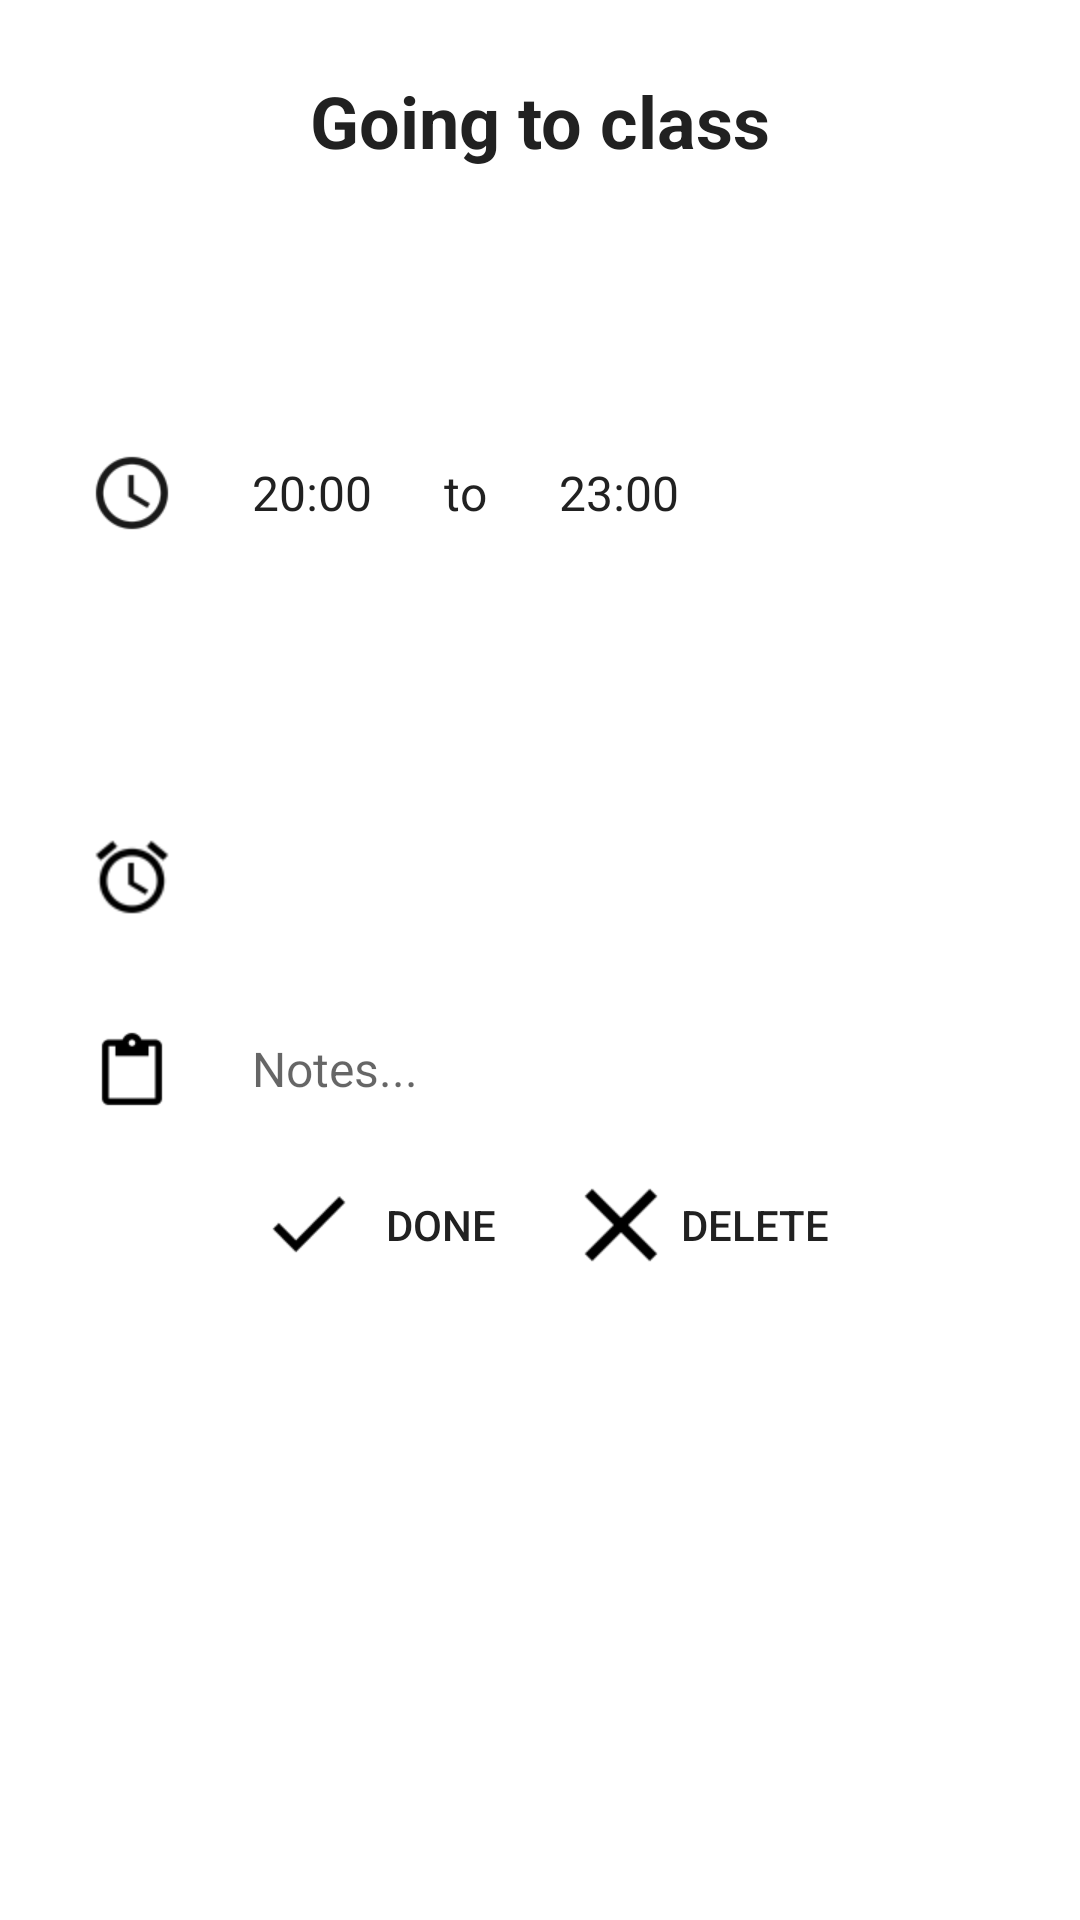

Layout XML and referenced resources for this Android screen:
<!-- AndroidManifest.xml: application theme AppTheme -->
<!-- res/layout/activity_reminder_info.xml -->
<?xml version="1.0" encoding="utf-8"?>
<RelativeLayout xmlns:android="http://schemas.android.com/apk/res/android"
    android:orientation="vertical" android:layout_width="match_parent"
    android:layout_height="match_parent"
    android:background="#ffffff"
    >
    <ScrollView
        android:layout_width="match_parent"
        android:layout_height="wrap_content"
        android:id="@+id/scrollView">
        <LinearLayout
            android:layout_width="match_parent"
            android:layout_height="wrap_content"
            android:orientation="vertical"
            android:padding="16dp"
            android:focusable="true">
            <TextView
                android:layout_width="match_parent"
                android:layout_height="wrap_content"
                android:id="@+id/reminderTitleText"
                android:text="Going to class"
                android:textStyle="bold"
                android:textSize="24dp"
                android:padding="8dp"
                android:gravity="center" />

            <LinearLayout
                android:orientation="horizontal"
                android:layout_width="match_parent"
                android:layout_height="wrap_content"
                android:layout_marginTop="8dp"
                android:gravity="center_vertical"
                android:padding="8dp">

                <ImageView
                    android:layout_width="40dp"
                    android:layout_height="40dp"
                    android:id="@+id/imageView"
                    android:src="@drawable/ic_date" />

                <TextView
                    android:layout_width="wrap_content"
                    android:layout_height="wrap_content"
                    android:id="@+id/dateText"
                    android:layout_weight="1"
                    android:layout_marginLeft="16dp"
                    android:textSize="16dp"
                    android:padding="4dp" />

            </LinearLayout>

            <LinearLayout
                android:orientation="horizontal"
                android:layout_width="match_parent"
                android:layout_height="wrap_content"
                android:layout_marginTop="8dp"
                android:gravity="center_vertical"
                android:padding="8dp"
                android:layout_gravity="center_horizontal">

                <ImageView
                    android:layout_width="40dp"
                    android:layout_height="40dp"
                    android:id="@+id/imageView2"
                    android:src="@drawable/ic_time" />

                <LinearLayout
                    android:layout_width="match_parent"
                    android:layout_height="match_parent"
                    android:gravity="center_vertical"
                    android:orientation="horizontal" >

                    <TextView
                        android:layout_width="wrap_content"
                        android:layout_height="wrap_content"
                        android:text="20:00"
                        android:id="@+id/startTextView"
                        android:textSize="16dp"
                        android:padding="4dp"
                        android:layout_marginLeft="16dp" />

                    <TextView
                        android:layout_width="wrap_content"
                        android:layout_height="wrap_content"
                        android:text="to"
                        android:id="@+id/textView2"
                        android:textSize="16dp"
                        android:padding="4dp"
                        android:layout_marginLeft="16dp" />

                    <TextView
                        android:layout_width="wrap_content"
                        android:layout_height="wrap_content"
                        android:text="23:00"
                        android:id="@+id/endTextView"
                        android:textSize="16dp"
                        android:padding="4dp"
                        android:layout_marginLeft="16dp" />
                </LinearLayout>
            </LinearLayout>

            <LinearLayout
                android:orientation="horizontal"
                android:layout_width="match_parent"
                android:layout_height="wrap_content"
                android:layout_marginTop="8dp"
                android:gravity="center_vertical"
                android:padding="8dp"
                android:layout_gravity="center_horizontal" >

                <ImageView
                    android:layout_width="40dp"
                    android:layout_height="40dp"
                    android:id="@+id/imageView4"
                    android:src="@drawable/ic_location" />

                <TextView
                    android:layout_width="wrap_content"
                    android:layout_height="wrap_content"
                    android:id="@+id/locationText"
                    android:layout_weight="1"
                    android:layout_marginLeft="16dp"
                    android:textSize="16dp"
                    android:padding="4dp" />

            </LinearLayout>

            <LinearLayout
                android:orientation="horizontal"
                android:layout_width="match_parent"
                android:layout_height="wrap_content"
                android:layout_marginTop="8dp"
                android:gravity="center_vertical"
                android:padding="8dp" >

                <ImageView
                    android:layout_width="40dp"
                    android:layout_height="40dp"
                    android:id="@+id/imageView3"
                    android:src="@drawable/ic_alert" />

                <TextView
                    android:layout_width="wrap_content"
                    android:layout_height="wrap_content"
                    android:id="@+id/alertText"
                    android:layout_weight="1"
                    android:layout_marginLeft="16dp"
                    android:textSize="16dp"
                    android:padding="4dp" />

            </LinearLayout>

            <LinearLayout
                android:orientation="horizontal"
                android:layout_width="match_parent"
                android:layout_height="wrap_content"
                android:layout_marginTop="8dp"
                android:gravity="center_vertical"
                android:padding="8dp">

                <ImageView
                    android:layout_width="40dp"
                    android:layout_height="40dp"
                    android:id="@+id/imageView5"
                    android:src="@drawable/ic_notes" />

                <TextView
                    android:layout_width="wrap_content"
                    android:layout_height="wrap_content"
                    android:id="@+id/notesText"
                    android:hint="@string/notes_hint"
                    android:layout_weight="1"
                    android:layout_marginLeft="16dp"
                    android:textSize="16dp"
                    android:padding="4dp" />

            </LinearLayout>

            <LinearLayout
                android:orientation="horizontal"
                android:layout_width="match_parent"
                android:layout_height="match_parent"
                android:gravity="center">

                <Button
                    android:layout_width="wrap_content"
                    android:layout_height="wrap_content"
                    android:text="Done"
                    android:id="@+id/doneButton"
                    android:background="@color/transparent"
                    android:drawableLeft="@drawable/ic_tick"
                    />

                <Button
                    android:layout_width="wrap_content"
                    android:layout_height="wrap_content"
                    android:text="Delete"
                    android:id="@+id/delButton"
                    android:background="@color/transparent"
                    android:drawableLeft="@drawable/ic_delete"
                    android:layout_marginLeft="16dp"
                    android:focusable="true" />
            </LinearLayout>
        </LinearLayout>
    </ScrollView>

</RelativeLayout>
<!-- resources referenced by this layout -->
<resources>
  <color name="transparent">#009f3230</color>
  <!-- drawable ic_alert: png bitmap (drawable-hdpi, 1521 bytes) -->
  <!-- drawable ic_delete: png bitmap (drawable-hdpi, 574 bytes) -->
  <!-- drawable ic_notes: png bitmap (drawable-hdpi, 600 bytes) -->
  <!-- drawable ic_tick: png bitmap (drawable-hdpi, 790 bytes) -->
  <!-- drawable ic_time: png bitmap (drawable-hdpi, 970 bytes) -->
  <string name="notes_hint">Notes...</string>
  <style name="AppTheme" parent="Theme.AppCompat.Light.DarkActionBar">
          
          <item name="colorPrimary">@color/colorPrimary</item>
          <item name="colorPrimaryDark">@color/colorPrimaryDark</item>
          <item name="colorAccent">@color/colorAccent</item>
          <item name="android:textColor">@color/default_text_color</item>
      </style>
  <color name="colorPrimary">#3F51B5</color>
  <color name="colorPrimaryDark">#303F9F</color>
  <color name="colorAccent">#FF4081</color>
  <color name="default_text_color">#212121</color>
</resources>
